Image classification data set "data" (gabrielaiji/deep_learning on GitHub). Class labels (16): acier, combat, dragon, eau, feu, glace, insecte, normal, plante, poison, psy, roche, sol, spectre, tenebres, électrique.

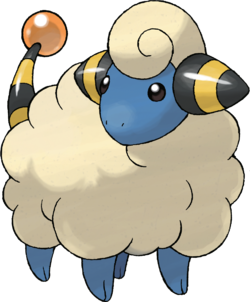
Label: électrique

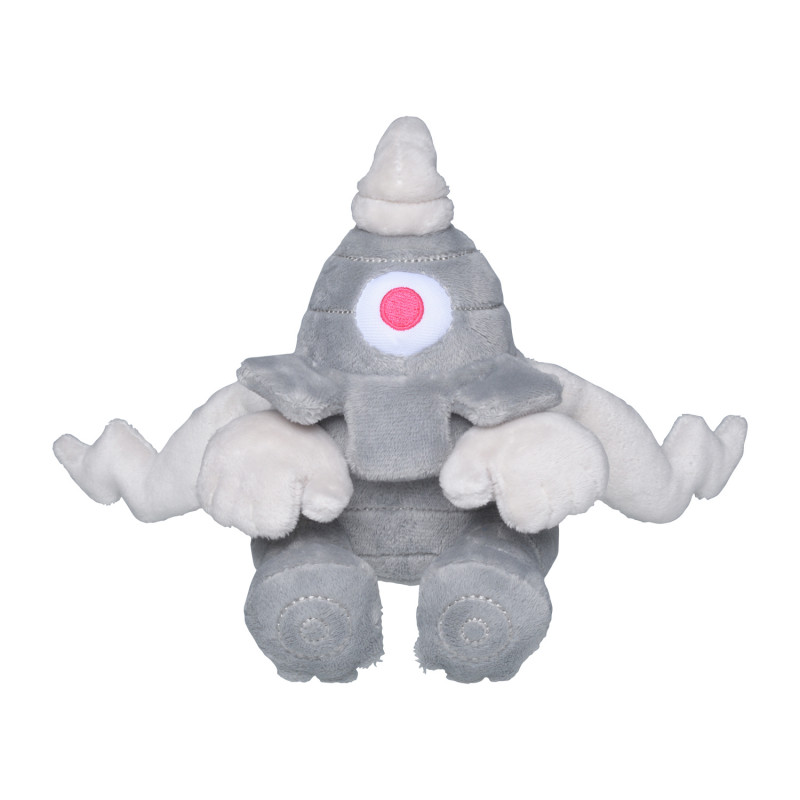
Label: spectre

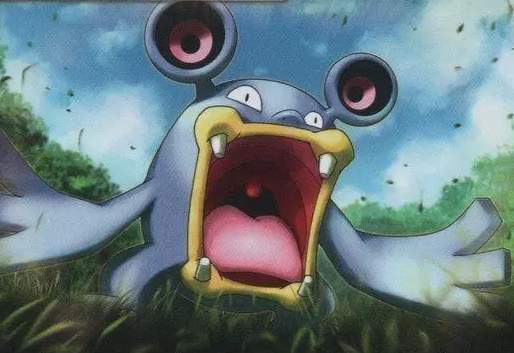
Label: normal

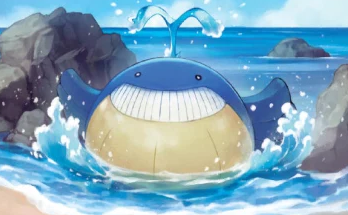
Label: eau

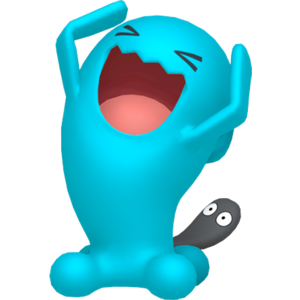
Label: psy

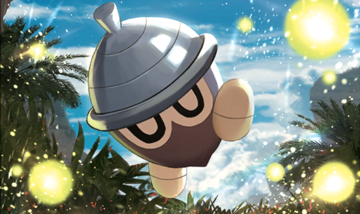
Label: plante
